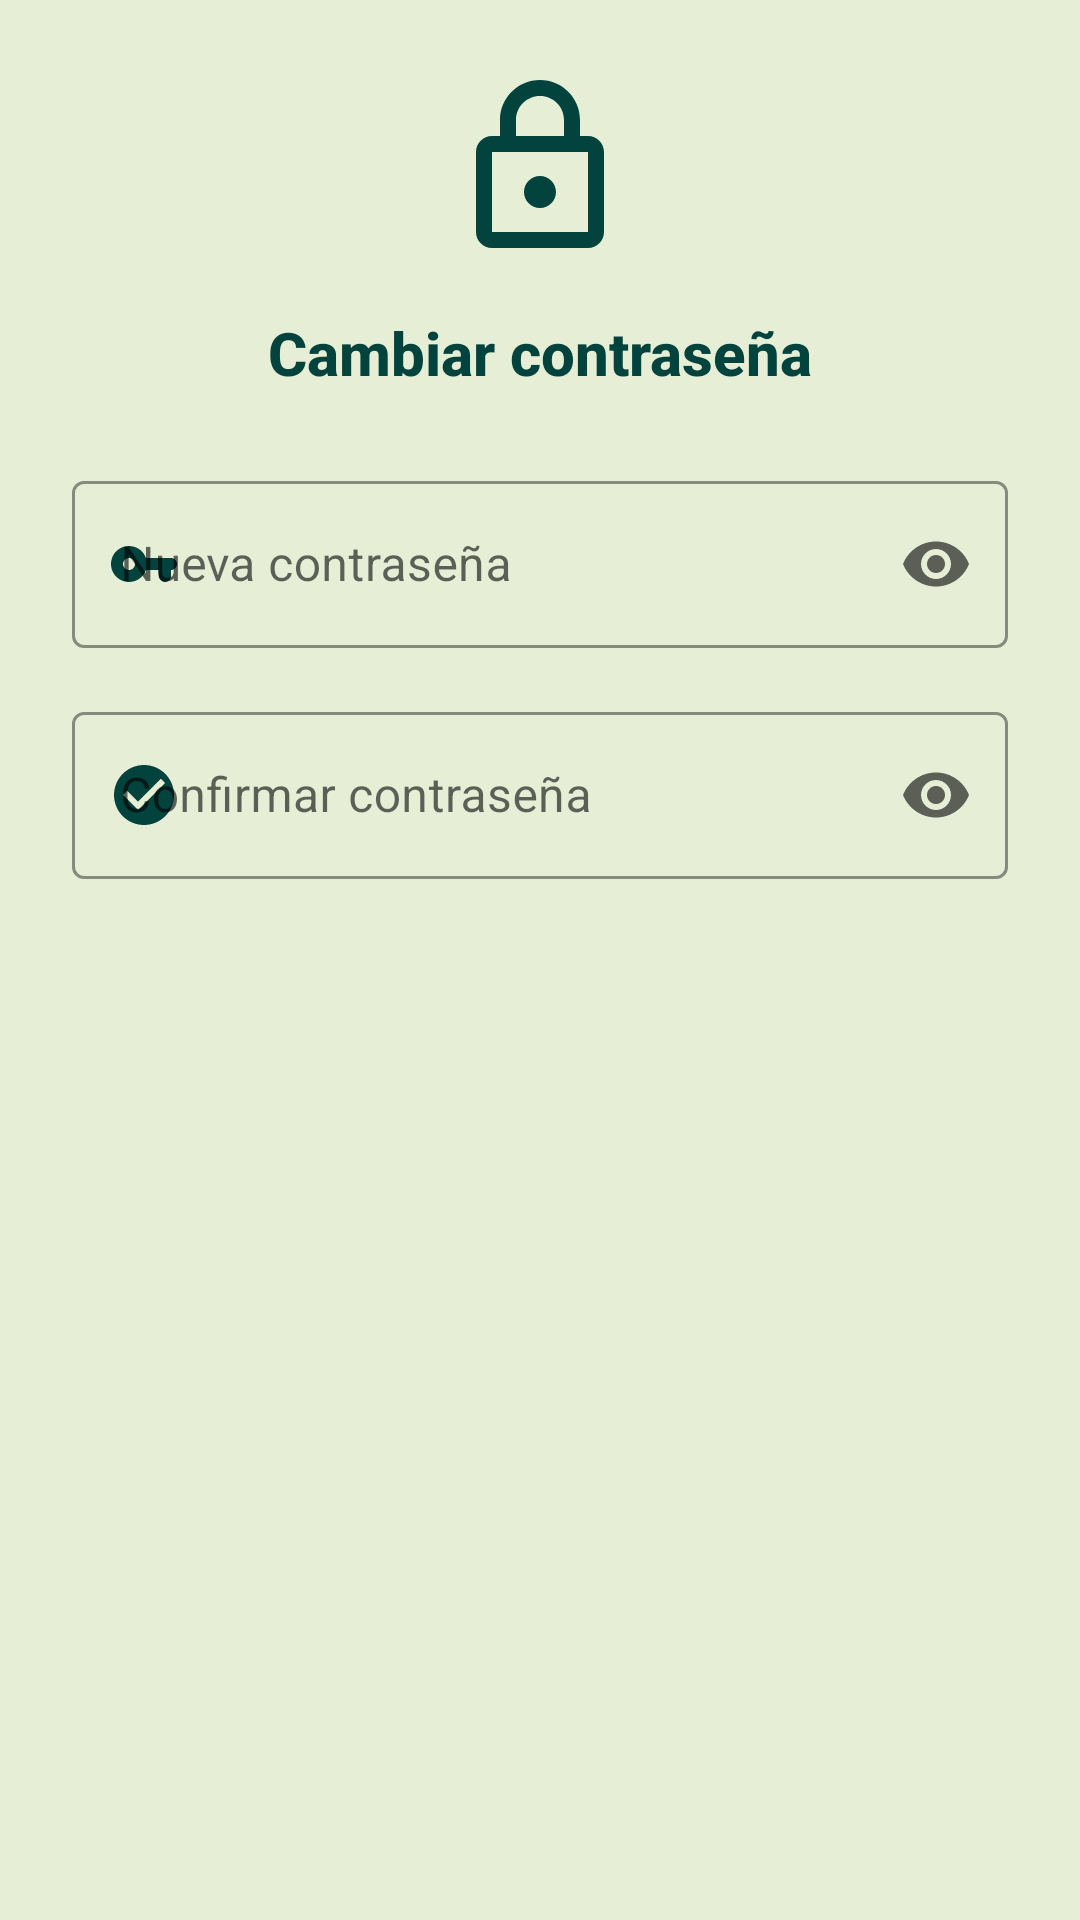

This screen was rendered from an Android layout file. Write that file and the resources it references.
<!-- AndroidManifest.xml: application theme Theme.TioCoco -->
<!-- res/layout/dialog_new_password.xml -->
<?xml version="1.0" encoding="utf-8"?>
<androidx.constraintlayout.widget.ConstraintLayout xmlns:android="http://schemas.android.com/apk/res/android"
    xmlns:app="http://schemas.android.com/apk/res-auto"
    xmlns:tools="http://schemas.android.com/tools"
    android:layout_width="match_parent"
    android:layout_height="wrap_content"
    android:padding="24dp"
    android:background="@color/Beige">

    
    <ImageView
        android:id="@+id/ivLockIcon"
        android:layout_width="64dp"
        android:layout_height="64dp"
        android:contentDescription="@string/ivLockIcon"
        android:src="@drawable/ic_lock_outline"
        app:tint="@color/Brunswick_green"
        app:layout_constraintEnd_toEndOf="parent"
        app:layout_constraintStart_toStartOf="parent"
        app:layout_constraintTop_toTopOf="parent"/>

    
    <TextView
        android:id="@+id/tvDialogTitle"
        android:layout_width="wrap_content"
        android:layout_height="wrap_content"
        android:layout_marginTop="16dp"
        android:text="@string/tvDialogTitle"
        android:textColor="@color/Brunswick_green"
        android:textSize="20sp"
        android:textStyle="bold"
        android:fontFamily="sans-serif-medium"
        app:layout_constraintEnd_toEndOf="parent"
        app:layout_constraintStart_toStartOf="parent"
        app:layout_constraintTop_toBottomOf="@id/ivLockIcon"/>

    
    <com.google.android.material.textfield.TextInputLayout
        android:id="@+id/tilNewPassword"
        style="@style/Widget.MaterialComponents.TextInputLayout.OutlinedBox"
        android:layout_width="0dp"
        android:layout_height="wrap_content"
        android:layout_marginTop="24dp"
        android:hint="@string/tilNewPassword"
        app:startIconDrawable="@drawable/ic_vpn_key"
        app:boxStrokeColor="@color/Brunswick_green"
        app:endIconMode="password_toggle"
        app:startIconTint="@color/Brunswick_green"
        app:layout_constraintEnd_toEndOf="parent"
        app:layout_constraintStart_toStartOf="parent"
        app:layout_constraintTop_toBottomOf="@id/tvDialogTitle">

        <com.google.android.material.textfield.TextInputEditText
            android:id="@+id/etNewPassword"
            android:layout_width="match_parent"
            android:layout_height="wrap_content"
            android:inputType="textPassword"
            android:textColor="@color/Brunswick_green"/>
    </com.google.android.material.textfield.TextInputLayout>

    
    <com.google.android.material.textfield.TextInputLayout
        android:id="@+id/tilConfirmPassword"
        style="@style/Widget.MaterialComponents.TextInputLayout.OutlinedBox"
        android:layout_width="0dp"
        android:layout_height="wrap_content"
        android:layout_marginTop="16dp"
        android:hint="@string/tilConfirmPassword"
        app:startIconDrawable="@drawable/ic_check_circle"
        app:boxStrokeColor="@color/Brunswick_green"
        app:endIconMode="password_toggle"
        app:startIconTint="@color/Brunswick_green"
        app:layout_constraintEnd_toEndOf="parent"
        app:layout_constraintStart_toStartOf="parent"
        app:layout_constraintTop_toBottomOf="@id/tilNewPassword">

        <com.google.android.material.textfield.TextInputEditText
            android:id="@+id/etConfirmPassword"
            android:layout_width="match_parent"
            android:layout_height="wrap_content"
            android:inputType="textPassword"
            android:textColor="@color/Brunswick_green"/>
    </com.google.android.material.textfield.TextInputLayout>

    
    <com.google.android.material.textview.MaterialTextView
        android:id="@+id/tvPasswordStrength"
        android:layout_width="0dp"
        android:layout_height="wrap_content"
        android:layout_marginTop="8dp"
        android:textSize="12sp"
        app:layout_constraintEnd_toEndOf="parent"
        app:layout_constraintStart_toStartOf="parent"
        app:layout_constraintTop_toBottomOf="@id/tilConfirmPassword"/>

</androidx.constraintlayout.widget.ConstraintLayout>
<!-- resources referenced by this layout -->
<resources>
  <color name="Beige">#E6EED6</color>
  <color name="Brunswick_green">#03433E</color>
  <!-- drawable ic_check_circle (drawable) -->
  <vector xmlns:android="http://schemas.android.com/apk/res/android"
      android:width="24dp"
      android:height="24dp"
      android:viewportWidth="24"
      android:viewportHeight="24"
      android:tint="?attr/colorControlNormal">
      <path
          android:fillColor="@android:color/white"
          android:pathData="M12,2C6.48,2 2,6.48 2,12s4.48,10 10,10 10,-4.48 10,-10S17.52,2 12,2zm-2,15l-5,-5 1.41,-1.41L10,14.17l7.59,-7.59L19,8l-9,9z"/>
  </vector>
  <!-- drawable ic_lock_outline (drawable) -->
  <vector xmlns:android="http://schemas.android.com/apk/res/android"
      android:width="24dp"
      android:height="24dp"
      android:viewportWidth="24"
      android:viewportHeight="24"
      android:tint="?attr/colorControlNormal">
      <path
          android:fillColor="@android:color/white"
          android:pathData="M18,8h-1V6c0,-2.76 -2.24,-5 -5,-5S7,3.24 7,6v2H6c-1.1,0 -2,0.9 -2,2v10c0,1.1 0.9,2 2,2h12c1.1,0 2,-0.9 2,-2V10c0,-1.1 -0.9,-2 -2,-2zM9,6c0,-1.66 1.34,-3 3,-3s3,1.34 3,3v2H9V6zm9,14H6V10h12v10zm-6,-3c1.1,0 2,-0.9 2,-2s-0.9,-2 -2,-2 -2,0.9 -2,2 0.9,2 2,2z"/>
  </vector>
  <!-- drawable ic_vpn_key (drawable) -->
  <vector xmlns:android="http://schemas.android.com/apk/res/android"
      android:width="24dp"
      android:height="24dp"
      android:viewportWidth="24"
      android:viewportHeight="24"
      android:tint="?attr/colorControlNormal">
      <path
          android:fillColor="@android:color/white"
          android:pathData="M12.65,10C11.7,7.31 8.9,5.5 5.77,6.12c-2.29,0.46 -4.15,2.29 -4.63,4.58C0.32,14.57 3.26,18 7,18c2.61,0 4.83,-1.67 5.65,-4H17v2c0,1.1 0.9,2 2,2s2,-0.9 2,-2v-2c1.1,0 2,-0.9 2,-2s-0.9,-2 -2,-2H12.65zM7,14c-1.1,0 -2,-0.9 -2,-2s0.9,-2 2,-2 2,0.9 2,2 -0.9,2 -2,2z"/>
  </vector>
  <string name="ivLockIcon">Icono de candado</string>
  <string name="tilConfirmPassword">Confirmar contraseña</string>
  <string name="tilNewPassword">Nueva contraseña</string>
  <string name="tvDialogTitle">Cambiar contraseña</string>
  <style name="ButtonStyle.TioCoco" parent="Widget.AppCompat.Button">
          
          <item name="android:background">@drawable/rounded_button</item>
          <item name="android:textColor">@color/white</item>
          <item name="android:textSize">16sp</item>
          <item name="android:fontFamily">sans-serif-medium</item>
          <item name="android:textAllCaps">false</item>
      </style>
  <color name="selection_green">#334CAF50</color>
  <!-- drawable rounded_button (drawable) -->
  <selector xmlns:android="http://schemas.android.com/apk/res/android">
      <item android:state_pressed="true">
          <shape android:shape="rectangle">
              <solid android:color="@color/Dark_green"/>
              <corners android:radius="24dp"/>
              <stroke android:width="2dp" android:color="@color/white"/>
          </shape>
      </item>
      <item>
          <shape android:shape="rectangle">
              <solid android:color="@color/Brunswick_green"/>
              <corners android:radius="24dp"/>
              <stroke android:width="2dp" android:color="@color/white"/>
          </shape>
      </item>
  </selector>
  <color name="white">#FFFFFFFF</color>
  <color name="Dark_green">#022724</color>
</resources>
